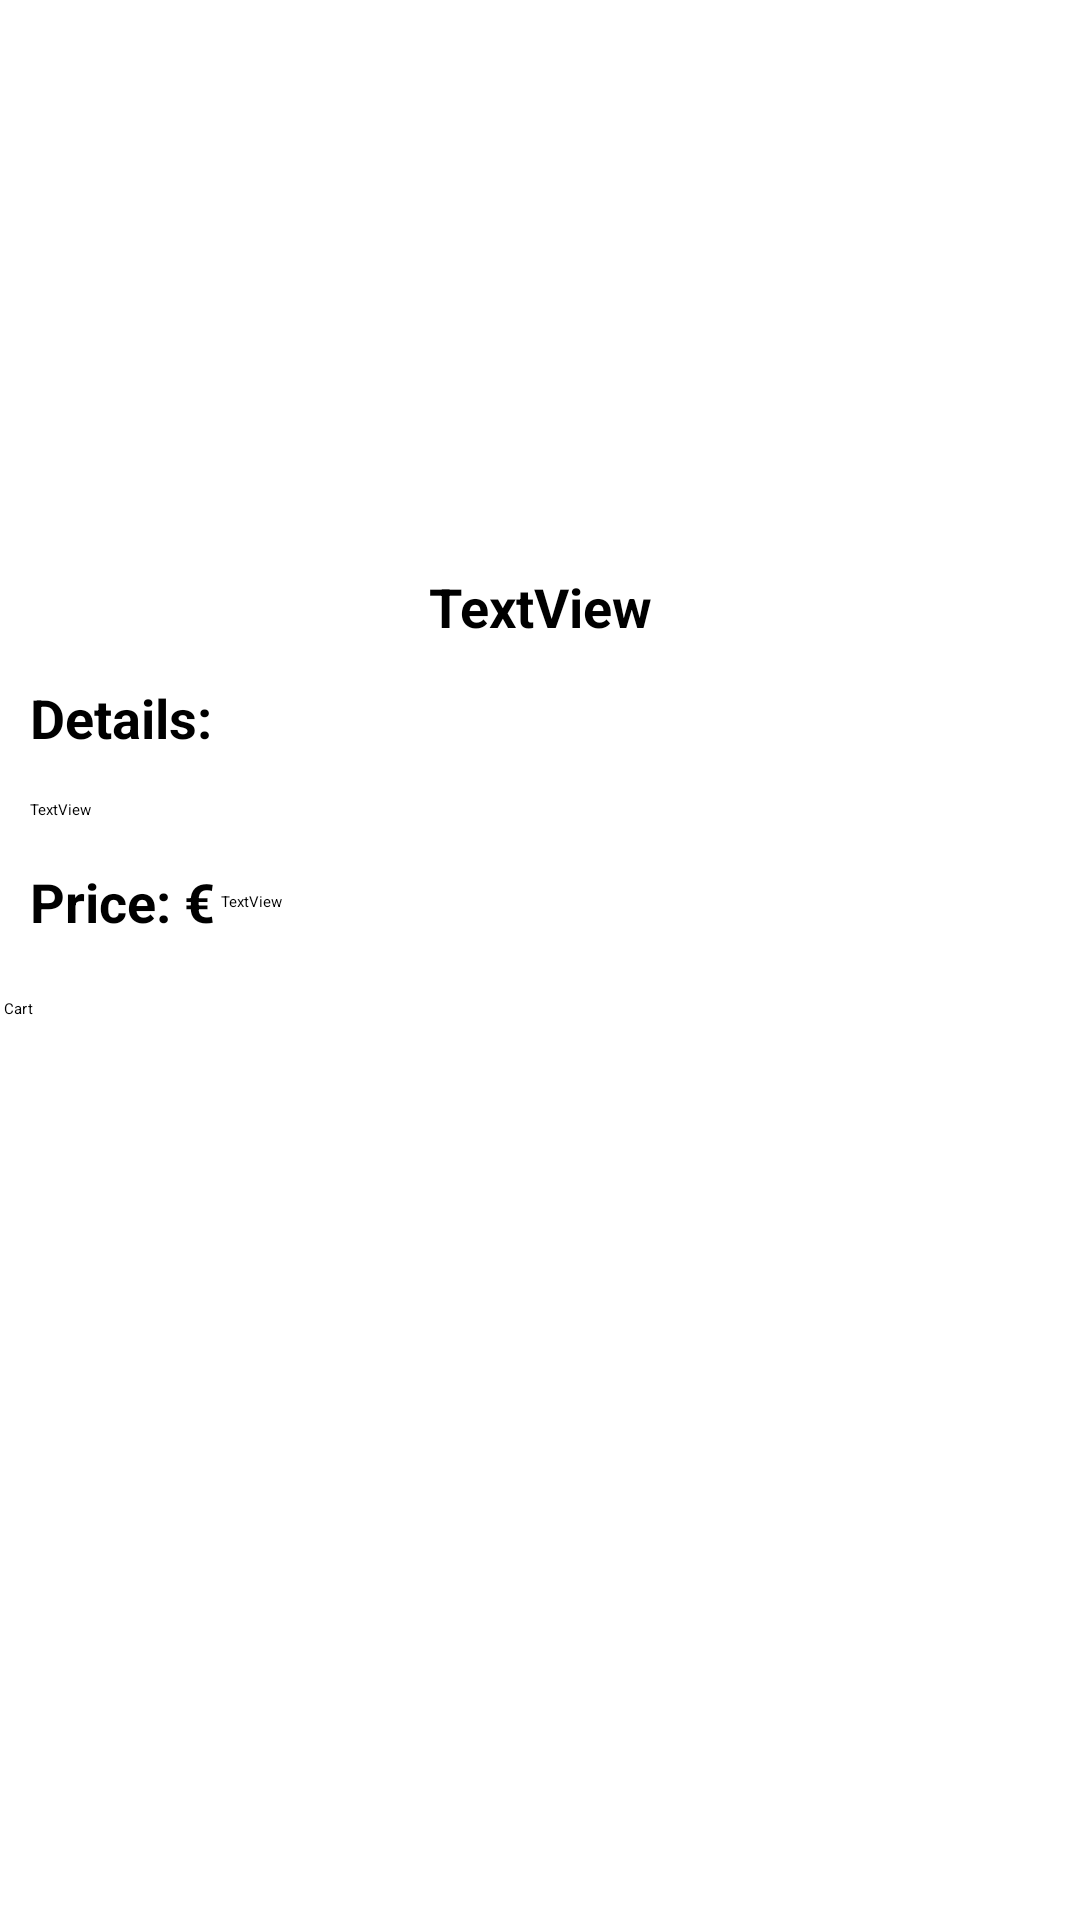

Produce the Android XML layout that renders to this screen, including the resource entries it uses.
<!-- AndroidManifest.xml: application theme Theme.Project -->
<!-- res/layout/fragment_details.xml -->
<?xml version="1.0" encoding="utf-8"?>
<androidx.constraintlayout.widget.ConstraintLayout xmlns:android="http://schemas.android.com/apk/res/android"
    xmlns:app="http://schemas.android.com/apk/res-auto"
    xmlns:tools="http://schemas.android.com/tools"
    android:layout_width="match_parent"
    android:layout_height="match_parent"
    tools:context=".Fragments.DetailsFragment">


    <ImageView
        android:id="@+id/imageView2"
        android:layout_width="160dp"
        android:layout_height="160dp"
        android:layout_marginTop="20dp"
        app:layout_constraintEnd_toEndOf="parent"
        app:layout_constraintStart_toStartOf="parent"
        app:layout_constraintTop_toTopOf="parent"
        tools:src="@tools:sample/avatars" />

    <TextView
        android:id="@+id/detaislTitle"
        android:layout_width="wrap_content"
        android:layout_height="wrap_content"
        android:layout_marginTop="10dp"
        android:text="TextView"
        android:textSize="18sp"
        android:textStyle="bold"
        app:layout_constraintEnd_toEndOf="parent"
        app:layout_constraintHorizontal_bias="0.5"
        app:layout_constraintStart_toStartOf="parent"
        app:layout_constraintTop_toBottomOf="@+id/imageView2" />

    <TextView
        android:id="@+id/textView2"
        android:layout_width="wrap_content"
        android:layout_height="wrap_content"
        android:layout_marginStart="10dp"
        android:layout_marginTop="227dp"
        android:text="@string/details"
        android:textSize="18sp"
        android:textStyle="bold"
        app:layout_constraintStart_toStartOf="parent"
        app:layout_constraintTop_toTopOf="parent" />

    <TextView
        android:id="@+id/detailsDetails"
        android:layout_width="0dp"
        android:layout_height="wrap_content"
        android:layout_marginStart="10dp"
        android:layout_marginTop="15dp"
        android:layout_marginEnd="10dp"
        android:text="TextView"
        app:layout_constraintEnd_toEndOf="parent"
        app:layout_constraintStart_toStartOf="parent"
        app:layout_constraintTop_toBottomOf="@+id/textView2" />

    <TextView
        android:id="@+id/textView4"
        android:layout_width="wrap_content"
        android:layout_height="wrap_content"
        android:layout_marginStart="10dp"
        android:layout_marginTop="15dp"
        android:text="@string/itemPrice"
        android:textSize="18sp"
        android:textStyle="bold"
        app:layout_constraintStart_toStartOf="parent"
        app:layout_constraintTop_toBottomOf="@+id/detailsDetails" />

    <TextView
        android:id="@+id/priceText"
        android:layout_width="wrap_content"
        android:layout_height="wrap_content"
        android:layout_marginStart="2dp"
        android:text="TextView"
        app:layout_constraintBottom_toBottomOf="@+id/textView4"
        app:layout_constraintStart_toEndOf="@+id/textView4"
        app:layout_constraintTop_toTopOf="@+id/textView4" />

    <Button
        android:id="@+id/addToCartDetailsBut"
        android:layout_width="392dp"
        android:layout_height="43dp"
        android:layout_marginStart="10dp"
        android:layout_marginTop="20dp"
        android:layout_marginEnd="10dp"
        android:text="@string/addToCart"
        app:layout_constraintEnd_toEndOf="parent"
        app:layout_constraintStart_toStartOf="parent"
        app:layout_constraintTop_toBottomOf="@+id/textView4" />
</androidx.constraintlayout.widget.ConstraintLayout>
<!-- resources referenced by this layout -->
<resources>
  <string name="addToCart">Add To Cart</string>
  <string name="details">Details:</string>
  <string name="itemPrice">Price: €</string>
  <style name="Theme.Project" parent="Theme.MaterialComponents.Light">
          
          <item name="colorPrimary">@color/purple_200</item>
          <item name="colorPrimaryVariant">@color/purple_700</item>
          <item name="colorOnPrimary">@color/black</item>
          
          <item name="colorSecondary">@color/teal_200</item>
          <item name="colorSecondaryVariant">@color/teal_200</item>
          <item name="colorOnSecondary">@color/black</item>
          
          <item name="android:statusBarColor" tools:targetApi="l">?attr/colorPrimaryVariant</item>
          
      </style>
  <!-- not gathered from this repository: default colours our renderer supplied (Android Studio template values) -->
  <color name="purple_200">#FFBB86FC</color>
  <color name="purple_700">#FF3700B3</color>
  <color name="teal_200">#FF03DAC5</color>
  <color name="black">#FF000000</color>
</resources>
